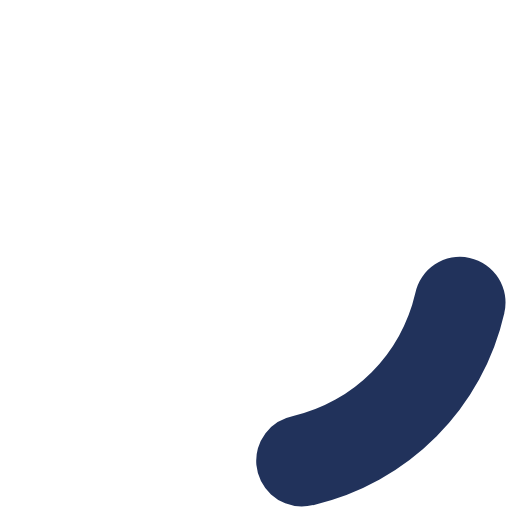
t = 0.00 s
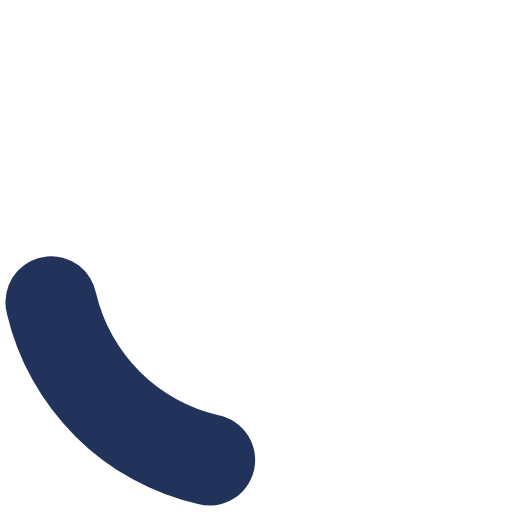
t = 0.20 s
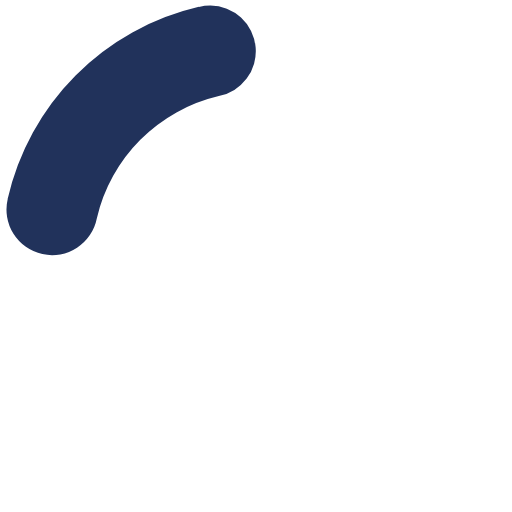
t = 0.40 s
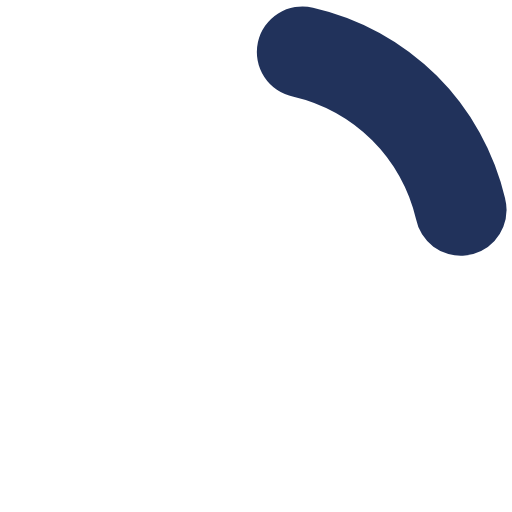
t = 0.60 s

The animated SVG that drew these frames (rendered in a browser with its animation timeline set to each time). Animation: 1 SMIL element (animateTransform=1); one cycle of 0.80 s, repeats indefinitely.

<?xml version="1.0" encoding="UTF-8" standalone="no"?>
<svg xmlns:svg="http://www.w3.org/2000/svg" xmlns="http://www.w3.org/2000/svg" xmlns:xlink="http://www.w3.org/1999/xlink" version="1.0" width="34px" height="34px" viewBox="0 0 128 128" xml:space="preserve">
<style type="text/css">
  .circle-preloader-0{fill:#21325b;}
</style>
  <g>
    <path class="circle-preloader-0" d="M75.4 126.63a11.43 11.43 0 0 1-2.1-22.65 40.9 40.9 0 0 0 30.5-30.6 11.4 11.4 0 1 1 22.27 4.87h.02a63.77 63.77 0 0 1-47.8 48.05v-.02a11.38 11.38 0 0 1-2.93.37z"/>
    <animateTransform attributeName="transform" type="rotate" from="0 64 64" to="360 64 64" dur="800ms" repeatCount="indefinite"></animateTransform>
  </g>
</svg>